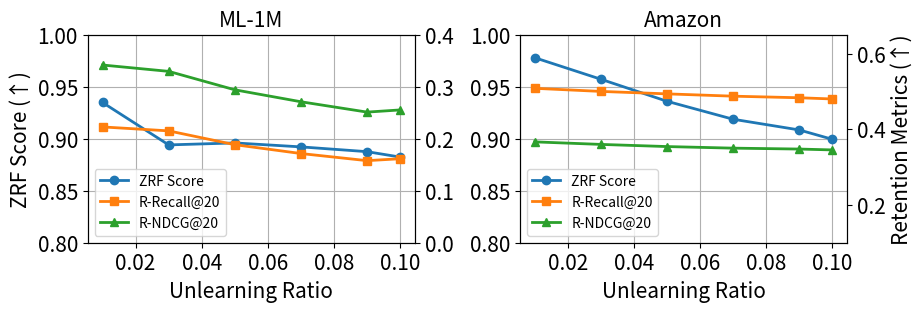

This figure's Python source: (Note: this script raises an exception after producing the figure.)
import matplotlib.pyplot as plt
import numpy as np

# 数据
forget_ratio = np.array([0.01, 0.03, 0.05, 0.07, 0.09, 0.10])
# ml1m prompt len = 20
# zrf_score = np.array([0.8897, 0.8801, 0.8722, 0.8746, 0.8656, 0.8701])
# r_recall = np.array([0.2334, 0.2216, 0.2041, 0.1835, 0.1728, 0.165])
# r_ndcg = np.array([0.3566, 0.3402, 0.3166, 0.2858, 0.2695, 0.253])

# prompt len = 100
ml1m_zrf_score = np.array([0.9349, 0.8941, 0.896, 0.8922, 0.8876, 0.8824])
ml1m_r_recall = np.array([0.2228, 0.2152, 0.1886, 0.1716, 0.1579, 0.1616])
ml1m_r_ndcg = np.array([0.3419, 0.3297, 0.2942, 0.2712, 0.2513, 0.2555])

amazon_zrf_score = np.array([0.978, 0.9573, 0.9361, 0.9188, 0.9085, 0.8995])
amazon_r_recall = np.array([0.5085, 0.5003, 0.4938, 0.4877, 0.4835, 0.4803])
amazon_r_ndcg = np.array([0.3668, 0.3601, 0.3544, 0.3502, 0.3478, 0.3455])


# 配色
color_zrf = '#1f77b4'
color_recall = '#ff7f0e'
color_ndcg = '#2ca02c'

# 绘图
fig, axs = plt.subplots(1, 2, figsize=(9.8, 2.7), dpi=300, gridspec_kw={'wspace': 0.32})

def plot_dual_axis(ax, y1,y2, zrf_score, r_recall, r_ndcg, ylim1, ylim2):
    ax1 = ax
    ax2 = ax1.twinx()

    # 左轴：ZRF
    ax1.plot(forget_ratio, zrf_score, marker='o', color=color_zrf, linewidth=2, label='ZRF Score')
    if y1:
        ax1.set_ylabel('ZRF Score (↑)', fontsize=15)
    ax1.tick_params(axis='y',  labelsize=15)
    ax1.tick_params(axis='x',  labelsize=15)

    ax1.set_ylim(ylim1)
    ax1.set_xlabel('Unlearning Ratio', fontsize=15)
    ax1.grid(True)

    # 右轴：Retention
    ax2.plot(forget_ratio, r_recall, marker='s', color=color_recall, linewidth=2, label='R-Recall@20')
    ax2.plot(forget_ratio, r_ndcg, marker='^', color=color_ndcg, linewidth=2, label='R-NDCG@20')
    if y2:
        ax2.set_ylabel('Retention Metrics (↑)', fontsize=15)
    ax2.tick_params(axis='y', labelsize=15)
    ax2.set_ylim(ylim2)

    # 合并图例
    lines1, labels1 = ax1.get_legend_handles_labels()
    lines2, labels2 = ax2.get_legend_handles_labels()
    ax2.legend(lines1 + lines2, labels1 + labels2, loc='lower left', fontsize=10)


plot_dual_axis(axs[0], True, False, ml1m_zrf_score, ml1m_r_recall, ml1m_r_ndcg, (0.8, 1), (0, 0.4))
plot_dual_axis(axs[1], False, True, amazon_zrf_score, amazon_r_recall, amazon_r_ndcg, (0.8, 1), (0.1, 0.65))

# 设置标题
axs[0].set_title('ML-1M', fontsize=15)
axs[1].set_title('Amazon', fontsize=15)
plt.tight_layout()
plt.savefig('/Users/<user>/Desktop/unlearning_ratio_dualaxis_1x2.pdf', bbox_inches='tight')
# plt.show()
